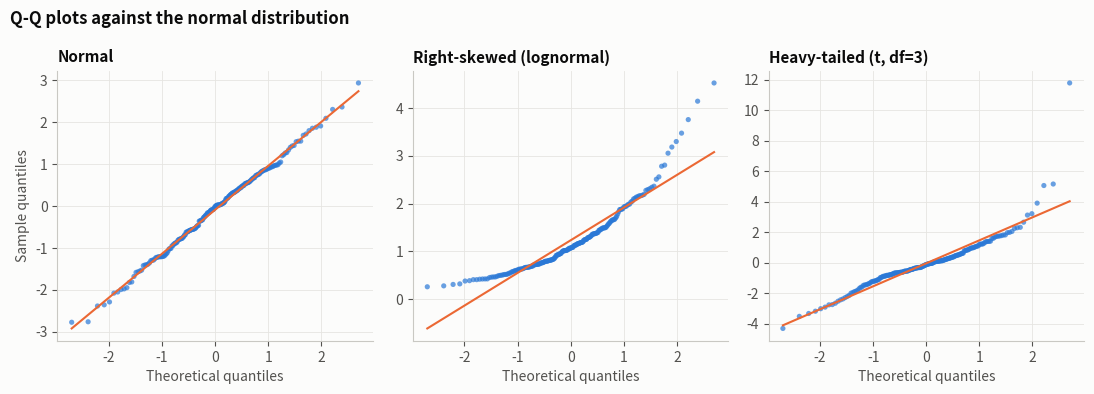

Here is the Python script that generated this plot: (Note: this script raises an exception after producing the figure.)
"""
Q-Q Plot (Quantile-Quantile)  -  family: Distribution

DESIGN PURPOSE
Plots a sample's quantiles against those of a theoretical distribution,
usually the normal. If the points follow the diagonal, the data fits; curved
tails show skew or heavy tails.

WHEN TO USE
  - Check the normality assumption before t-tests or regression (e.g. on
    residuals)
  - Diagnose skew, heavy tails or outliers relative to a reference
    distribution
  - Compare two samples' distributions quantile by quantile

AVOID WHEN
  - Communicating with a general audience (it is a diagnostic tool)

ALTERNATIVES
  - Histogram with a fitted normal curve
  - ECDF vs. theoretical CDF

EXAMPLE
Normal vs. right-skewed vs. heavy-tailed samples (n = 200 each), side by side.

Run:  python qq_plot.py
"""
import sys
from pathlib import Path

import numpy as np
import pandas as pd
import matplotlib.pyplot as plt

# Library style: categorical colors in fixed order, recessive axes, hairline grid.
PALETTE = ["#2a78d6", "#eb6834", "#1baf7a", "#eda100",
           "#e87ba4", "#008300", "#6250d6", "#e34948"]
SEQ_CMAP = "Blues"      # sequential: one hue, light -> dark
DIV_CMAP = "RdBu_r"     # diverging: two opposite hues, neutral midpoint
GRAY = "#b8b7b1"        # de-emphasised marks
plt.rcParams.update({
    "figure.figsize": (8, 4.8), "figure.dpi": 110, "figure.facecolor": "#fcfcfb",
    "axes.facecolor": "#fcfcfb", "axes.edgecolor": "#c9c8c3", "axes.linewidth": 0.8,
    "axes.spines.top": False, "axes.spines.right": False,
    "axes.grid": True, "grid.color": "#e6e5e1", "grid.linewidth": 0.6, "axes.axisbelow": True,
    "axes.prop_cycle": plt.cycler(color=PALETTE),
    "axes.titlesize": 13, "axes.titleweight": "bold", "axes.titlelocation": "left",
    "axes.labelcolor": "#52514e", "xtick.color": "#52514e", "ytick.color": "#52514e",
    "text.color": "#0b0b0b", "font.size": 10, "lines.linewidth": 2,
    "legend.frameon": False,
})

# --- Example data ------------------------------------------------------------
from scipy import stats
rng = np.random.default_rng(43)
samples = {
    "Normal": rng.normal(0, 1, 200),
    "Right-skewed (lognormal)": rng.lognormal(0, 0.6, 200),
    "Heavy-tailed (t, df=3)": rng.standard_t(3, 200),
}
{k: round(stats.skew(v), 2) for k, v in samples.items()}

# --- Plot --------------------------------------------------------------------
fig, axes = plt.subplots(1, 3, figsize=(11, 4))
for ax, (name, x) in zip(axes, samples.items()):
    (osm, osr), (slope, intercept, r) = stats.probplot(x, dist="norm")
    ax.scatter(osm, osr, s=14, color=PALETTE[0], alpha=0.7, edgecolor="none")
    ax.plot(osm, slope * osm + intercept, color=PALETTE[1], linewidth=1.5)
    ax.set_title(name, fontsize=11)
    ax.set_xlabel("Theoretical quantiles")
axes[0].set_ylabel("Sample quantiles")
fig.suptitle("Q-Q plots against the normal distribution", x=0.01, ha="left", weight="bold")
fig.tight_layout()

# --- Save / show -------------------------------------------------------------
out = Path(__file__).with_name(Path(__file__).stem + ".png")
fig.savefig(out, dpi=150, bbox_inches="tight")
print(f"saved {out}")
if "--no-show" not in sys.argv:
    plt.show()
